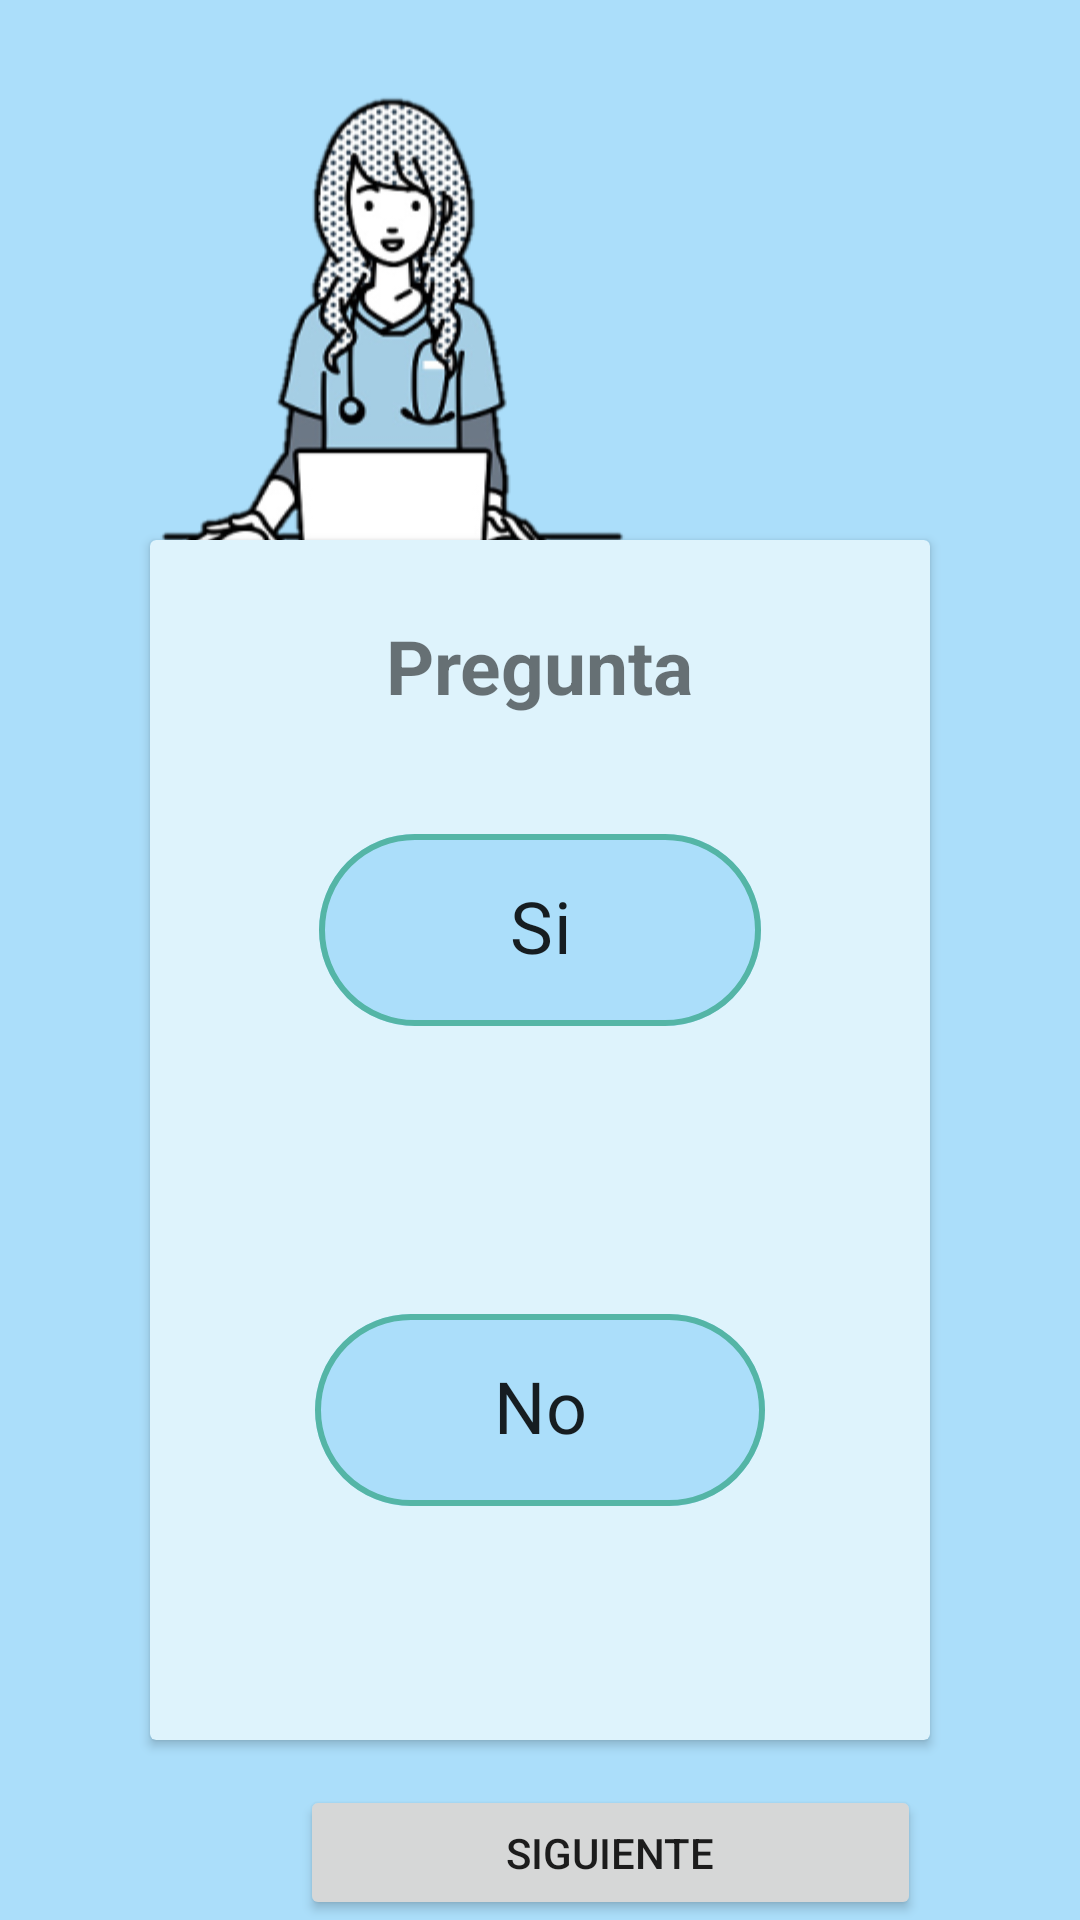

Here is an Android app screen rendered from its layout file. Give the layout XML and the strings, colors and styles it references.
<!-- AndroidManifest.xml: application theme Theme.AppEnfermedades -->
<!-- res/layout/activity_view_question1.xml -->
<?xml version="1.0" encoding="utf-8"?>
<RelativeLayout
    xmlns:android="http://schemas.android.com/apk/res/android"
    xmlns:app="http://schemas.android.com/apk/res-auto"
    xmlns:tools="http://schemas.android.com/tools"
    android:layout_width="match_parent"
    android:layout_height="match_parent"
    android:background="#ABDEFA"
    tools:context=".ViewQuestion1">


    <ImageView
        android:id="@+id/imgViewHola"
        android:layout_width="361dp"
        android:layout_height="200dp"
        android:layout_marginStart="-50dp"
        android:layout_marginTop="15dp"
        android:layout_marginEnd="-50dp"

        android:layout_marginBottom="-50dp"
        android:contentDescription="@string/description"
        app:srcCompat="@drawable/hola" />

    <androidx.cardview.widget.CardView
        android:id="@+id/cardView"
        android:layout_width="match_parent"
        android:layout_height="400dp"
        android:layout_marginLeft="50dp"
        android:layout_marginTop="180dp"
        android:layout_marginRight="50dp"
        app:cardBackgroundColor="#DEF3FC">

        <TextView
            android:id="@+id/preguntaTxtView"
            android:layout_width="wrap_content"
            android:layout_height="wrap_content"
            android:layout_gravity="center_horizontal"
            android:layout_marginTop="25dp"
            android:text="@string/titleQuestion1"
            android:textSize="25sp"
            android:textStyle="bold" />

        <com.google.android.material.chip.ChipGroup
            android:layout_width="150dp"
            android:layout_height="wrap_content"
            android:layout_gravity="center_horizontal"
            android:layout_marginTop="90dp"
            app:chipSpacingVertical="80dp"
            app:singleSelection="true">

            <com.google.android.material.chip.Chip
                android:id="@+id/siChip"
                style="@style/Widget.MaterialComponents.Chip.Filter"
                android:layout_width="150dp"
                android:layout_height="80dp"
                android:text="@string/cbxSi"
                android:textAlignment="center"
                android:textSize="24sp"
                app:checkedIcon="@drawable/ic_check"
                app:chipBackgroundColor="@color/chip_background_color"
                app:chipIcon="@drawable/ic_check"
                app:chipStrokeColor="#54B5A6"
                app:chipStrokeWidth="2dp" />

            <com.google.android.material.chip.Chip
                android:id="@+id/noChip"
                style="@style/Widget.MaterialComponents.Chip.Filter"
                android:layout_width="150dp"
                android:layout_height="80dp"
                android:layout_marginBottom="50dp"
                android:text="@string/cbxNo"
                android:textAlignment="center"
                android:textSize="24sp"
                app:checkedIcon="@drawable/ic_baseline_clear_24"
                app:chipBackgroundColor="@color/chip_background_color"
                app:chipIcon="@drawable/ic_baseline_clear_24"
                app:chipStrokeColor="#54B5A6"
                app:chipStrokeWidth="2dp" />


        </com.google.android.material.chip.ChipGroup>


    </androidx.cardview.widget.CardView>

    <Button
        android:id="@+id/btnSiguienteEscala1"
        android:layout_width="207dp"
        android:layout_height="48dp"
        android:layout_below="@id/cardView"
        android:layout_marginStart="100dp"
        android:layout_marginTop="15dp"
        android:text="@string/btnSiguiente"
        tools:ignore="TextContrastCheck" />
</RelativeLayout>
<!-- resources referenced by this layout -->
<resources>
  <!-- drawable hola: png bitmap (drawable, 42933 bytes) -->
  <!-- drawable ic_check: png bitmap (drawable-hdpi, 207 bytes) -->
  <string name="btnSiguiente">Siguiente</string>
  <string name="cbxNo">No</string>
  <string name="cbxSi">Si</string>
  <string name="description">Imagen Logo</string>
  <string name="titleQuestion1">Pregunta</string>
  <style name="Theme.AppEnfermedades" parent="Theme.MaterialComponents.DayNight.DarkActionBar">
          
          <item name="colorPrimary">@color/purple_500</item>
          <item name="colorPrimaryVariant">@color/purple_700</item>
          <item name="colorOnPrimary">@color/white</item>
          
          <item name="colorSecondary">@color/teal_200</item>
          <item name="colorSecondaryVariant">@color/teal_700</item>
          <item name="colorOnSecondary">@color/black</item>
          
          <item name="android:statusBarColor" tools:targetApi="l">?attr/colorPrimaryVariant</item>
          
      </style>
  <color name="purple_500">#FF018786</color>
  <color name="purple_700">#FF3700B3</color>
  <color name="white">#FFFFFFFF</color>
  <color name="teal_200">#FF03DAC5</color>
  <color name="teal_700">#FF018786</color>
  <color name="black">#FF000000</color>
</resources>
